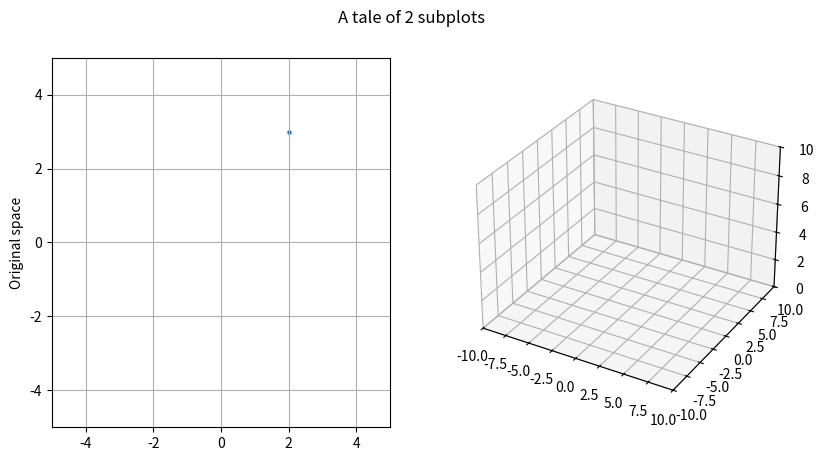

Here is the Python script that generated this plot:
from __future__ import print_function

import numpy as np
from math import sin, cos, pi
import os

import matplotlib.pyplot as plt
from mpl_toolkits.mplot3d import Axes3D
import matplotlib.animation as animation

xEu = []
yEu = []
xHo = []
yHo = []
zHo = []

## Search for all shape X that pass x, y
x_p = 2
y_p = 3

def funcCircle(r = 10):
    theta = np.arange(0, 360, 5)
    r = r*np.ones(len(theta))
    return [r, theta]
    #x = np.zeros(len(theta))
    #y = np.zeros(len(theta))
    #for i in range(len(theta)):
    #    x[i] = r * cos(theta[i]/(2*pi))
    #    y[i] = r * sin(theta[i]/(2*pi))
    #return x, y

def findShape(x, y, theta, inShape):
    ## find origin
    x_o = x - inShape[int(theta/5)] * cos(theta/(2*pi))
    y_o = y - inShape[int(theta/5)] * sin(theta/(2*pi))

    outShape_x = np.zeros(len(inShape))
    outShape_y = np.zeros(len(inShape))
    for i in range(len(inShape)):
        outShape_x = x_o + inShape[int(theta/5)] * cos(theta/(2*pi))
        outShape_y = y_o + inShape[int(theta/5)] * sin(theta/(2*pi))
    return [x_o, y_o], [outShape_x, outShape_y]

# initialization function: plot the background of each frame
def init():
    #point1.set_data(x_p, y_p)
    line1.set_data([], [])
    #point1.set_data([])
    line2.set_xdata([])
    line2.set_ydata([])
    line2.set_3d_properties([])
    return line1, line2

# animation function.  This is called sequentially
def animate(i):
    ## For 2D image (Euclid space)
    xline = np.array(xEu[0:i])
    yline = np.array(yEu[0:i])
    line1.set_data(xline,yline)
    line2.set_xdata(xline)
    line2.set_ydata(yline)
    line2.set_3d_properties(np.ones(len(xline)))

    #point1.set_data(0,0)
    return line1, line2

if __name__=='__main__':
    fig = plt.figure(figsize=plt.figaspect(.5))

    fig.suptitle('A tale of 2 subplots')
    ax1 = fig.add_subplot(1, 2, 1)
    ax1.grid(True)
    ax1.set_ylabel('Original space')
    ax1.set_xlim(-5,5)
    ax1.set_ylim(-5,5)
    line1, = ax1.plot([], [], lw=2, alpha=1)
    point1 = ax1.scatter(x_p, y_p, s=5)

    ax2 = fig.add_subplot(1, 2, 2, projection='3d')
    ax2.set_xlim(-10,10)
    ax2.set_ylim(-10,10)
    ax2.set_zlim(0,10)
    line2, = ax2.plot([], [], [], lw=2)

    ## generate r-theta relationship basing on given function
    [r, theta] = funcCircle(r = 1)
    print(len(theta))
    xEu = []
    yEu = []
    for i in range(len(theta)):
        origin, outShape = findShape(x_p, y_p, theta[i], r)
        xEu.append(origin[0])
        yEu.append(origin[1])

    # ## call the animator.  blit=True means only re-draw the parts that have changed.
    # anim = animation.FuncAnimation(fig, animate, init_func=init,
    #                            frames=10, interval=200, blit=True)

    ## save the animation as an mp4.  This requires ffmpeg or mencoder to be
    ## installed.  The extra_args ensure that the x264 codec is used, so that
    ## the video can be embedded in html5.  You may need to adjust this for
    ## your system: for more information, see
    ## http://matplotlib.sourceforge.net/api/animation_api.html
    #anim.save('basic_animation.mp4', fps=30, extra_args=['-vcodec', 'libx264'])

    plt.show()
